Labelled photos from "spectrograms_stft_5s_grayscale", an image-classification folder in MalakarEresh/Parkinson-Detection-. The possible labels are: healthy, parkinson.

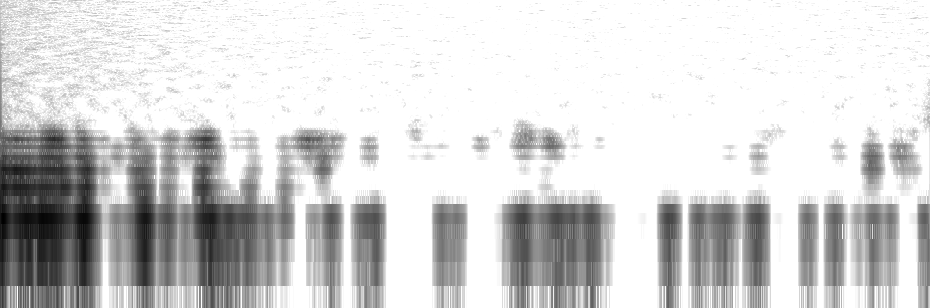
Label: parkinson

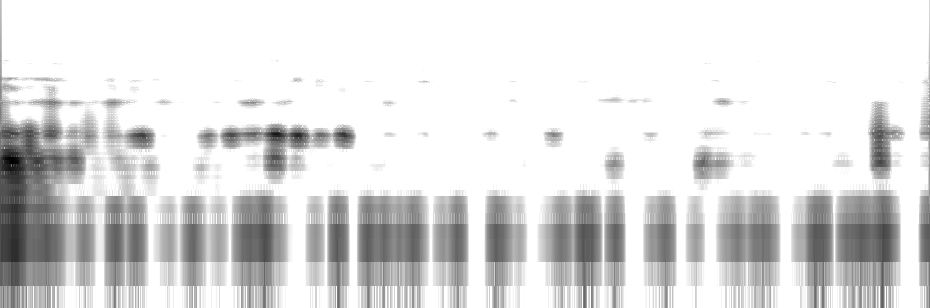
Label: parkinson

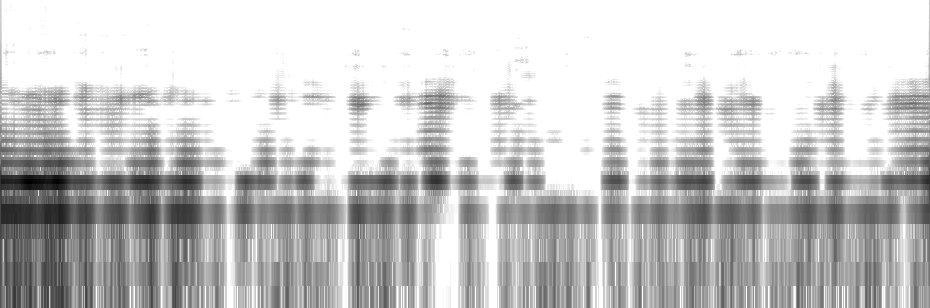
Label: parkinson

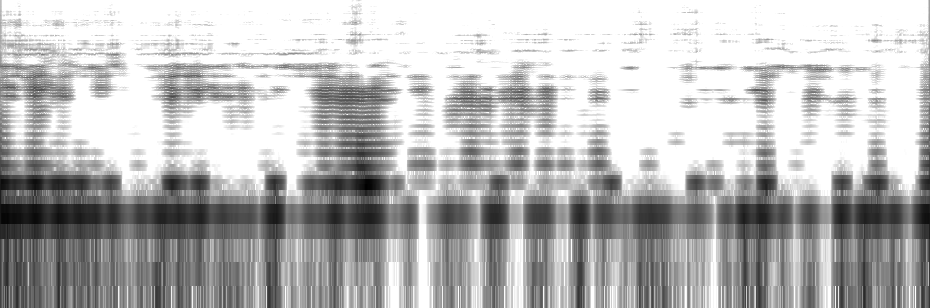
Label: healthy

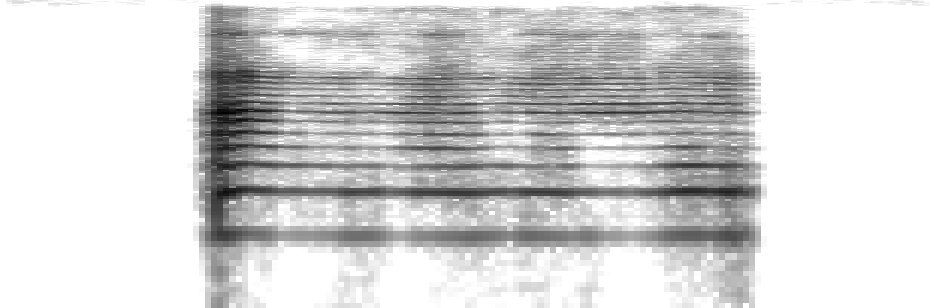
Label: healthy

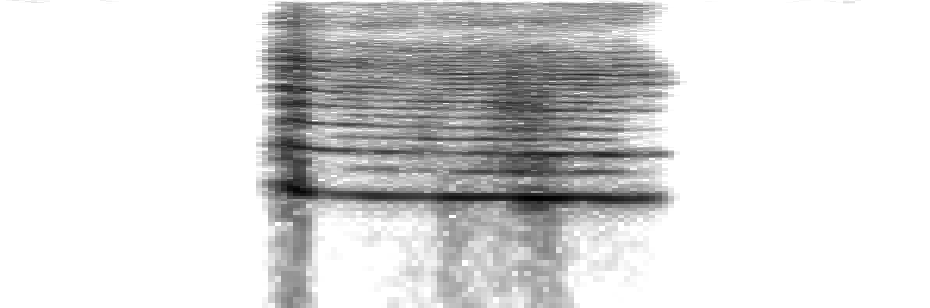
Label: healthy
